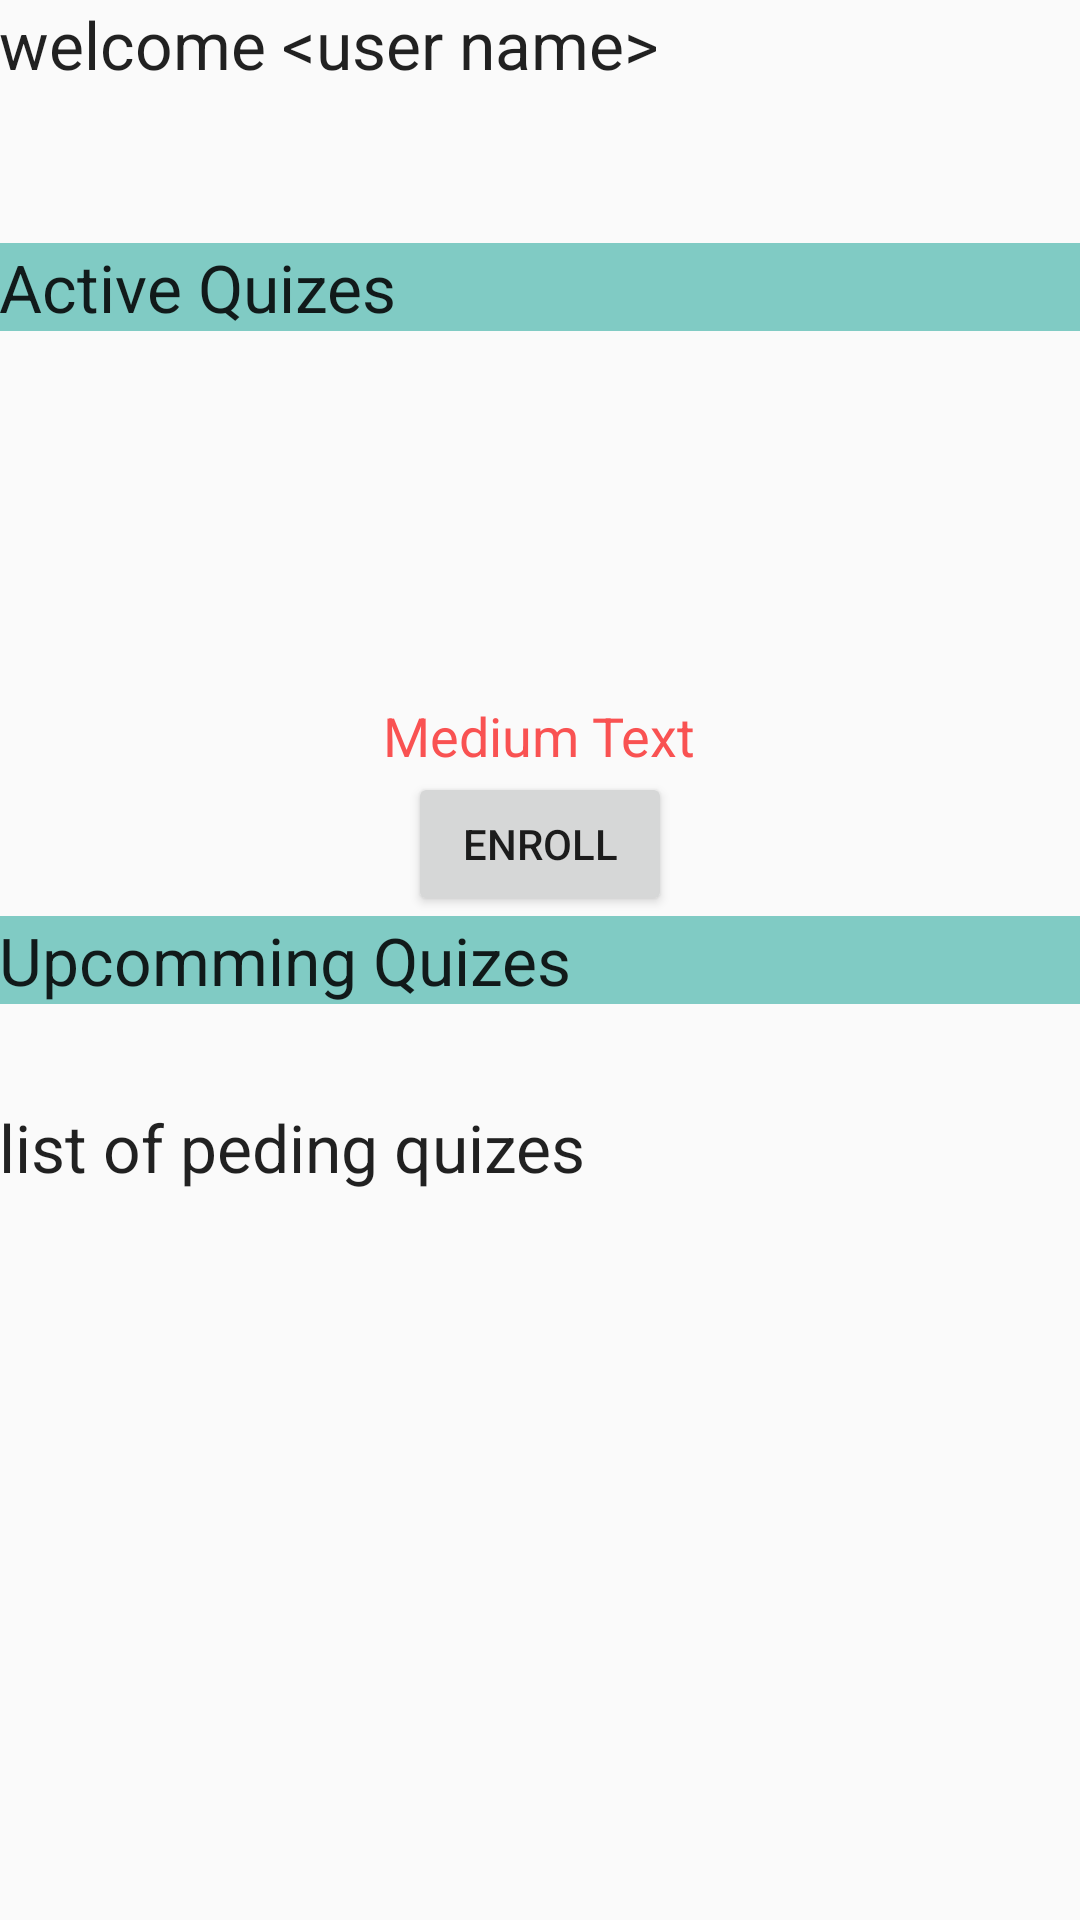

Reconstruct the res/layout file that produces this screen, plus the resources it refers to.
<!-- AndroidManifest.xml: application theme AppTheme -->
<!-- res/layout/activity_dashboaed.xml -->
<?xml version="1.0" encoding="utf-8"?>
<RelativeLayout xmlns:android="http://schemas.android.com/apk/res/android"
    xmlns:tools="http://schemas.android.com/tools"
    android:layout_width="match_parent"
    android:layout_height="match_parent"
    android:paddingBottom="@dimen/activity_vertical_margin"
    android:paddingLeft="@dimen/activity_horizontal_margin"
    android:paddingRight="@dimen/activity_horizontal_margin"
    android:paddingTop="@dimen/activity_vertical_margin"
    tools:context="com.example.maher.labadcanedproject.Dashboaed">

    <TextView
        android:id="@+id/textView"
        android:layout_width="fill_parent"
        android:layout_height="wrap_content"
        android:layout_alignParentLeft="true"
        android:layout_alignParentStart="true"
        android:layout_alignParentTop="true"
        android:layout_marginTop="81dp"
        android:background="@color/accent_material_dark"
        android:text="Active Quizes"
        android:textAppearance="?android:attr/textAppearanceLarge" />

    <TextView
        android:id="@+id/textView2"
        android:layout_width="fill_parent"
        android:layout_height="wrap_content"
        android:layout_alignParentLeft="true"
        android:layout_alignParentStart="true"
        android:layout_centerVertical="true"
        android:background="@color/accent_material_dark"
        android:text="Upcomming Quizes"
        android:textAppearance="?android:attr/textAppearanceLarge" />

    <TextView
        android:id="@+id/upcomming_textview"
        android:layout_width="wrap_content"
        android:layout_height="wrap_content"
        android:layout_alignParentLeft="true"
        android:layout_alignParentStart="true"
        android:layout_below="@+id/textView2"
        android:layout_marginTop="33dp"
        android:text="list of peding quizes"
        android:textAppearance="?android:attr/textAppearanceLarge" />

    <TextView
        android:id="@+id/welcome_text_view"
        android:layout_width="fill_parent"
        android:layout_height="wrap_content"
        android:layout_alignParentLeft="true"
        android:layout_alignParentStart="true"
        android:layout_alignParentTop="true"
        android:text="welcome &lt;user name>"
        android:textAppearance="?android:attr/textAppearanceLarge" />

    <Button
        android:id="@+id/btn_enroll"
        android:layout_width="wrap_content"
        android:layout_height="wrap_content"
        android:layout_above="@+id/textView2"
        android:layout_centerHorizontal="true"
        android:onClick="onclick_enroll_quiz"
        android:text="Enroll" />

    <TextView
        android:id="@+id/name_of_active_quiz"
        android:layout_width="wrap_content"
        android:layout_height="wrap_content"
        android:layout_above="@+id/btn_enroll"
        android:layout_centerHorizontal="true"
        android:text="Medium Text"
        android:textAppearance="?android:attr/textAppearanceMedium"
        android:textColor="#f95252" />

</RelativeLayout>
<!-- resources referenced by this layout -->
<resources>
  <style name="AppTheme" parent="Theme.AppCompat.Light.DarkActionBar">
          
          <item name="colorPrimary">@color/colorPrimary</item>
          <item name="colorPrimaryDark">@color/colorPrimaryDark</item>
          <item name="colorAccent">#3498db</item>
      </style>
  <!-- not gathered from this repository: default colours our renderer supplied (Android Studio template values) -->
  <color name="colorPrimary">#FF6200EE</color>
  <color name="colorPrimaryDark">#FF3700B3</color>
</resources>
